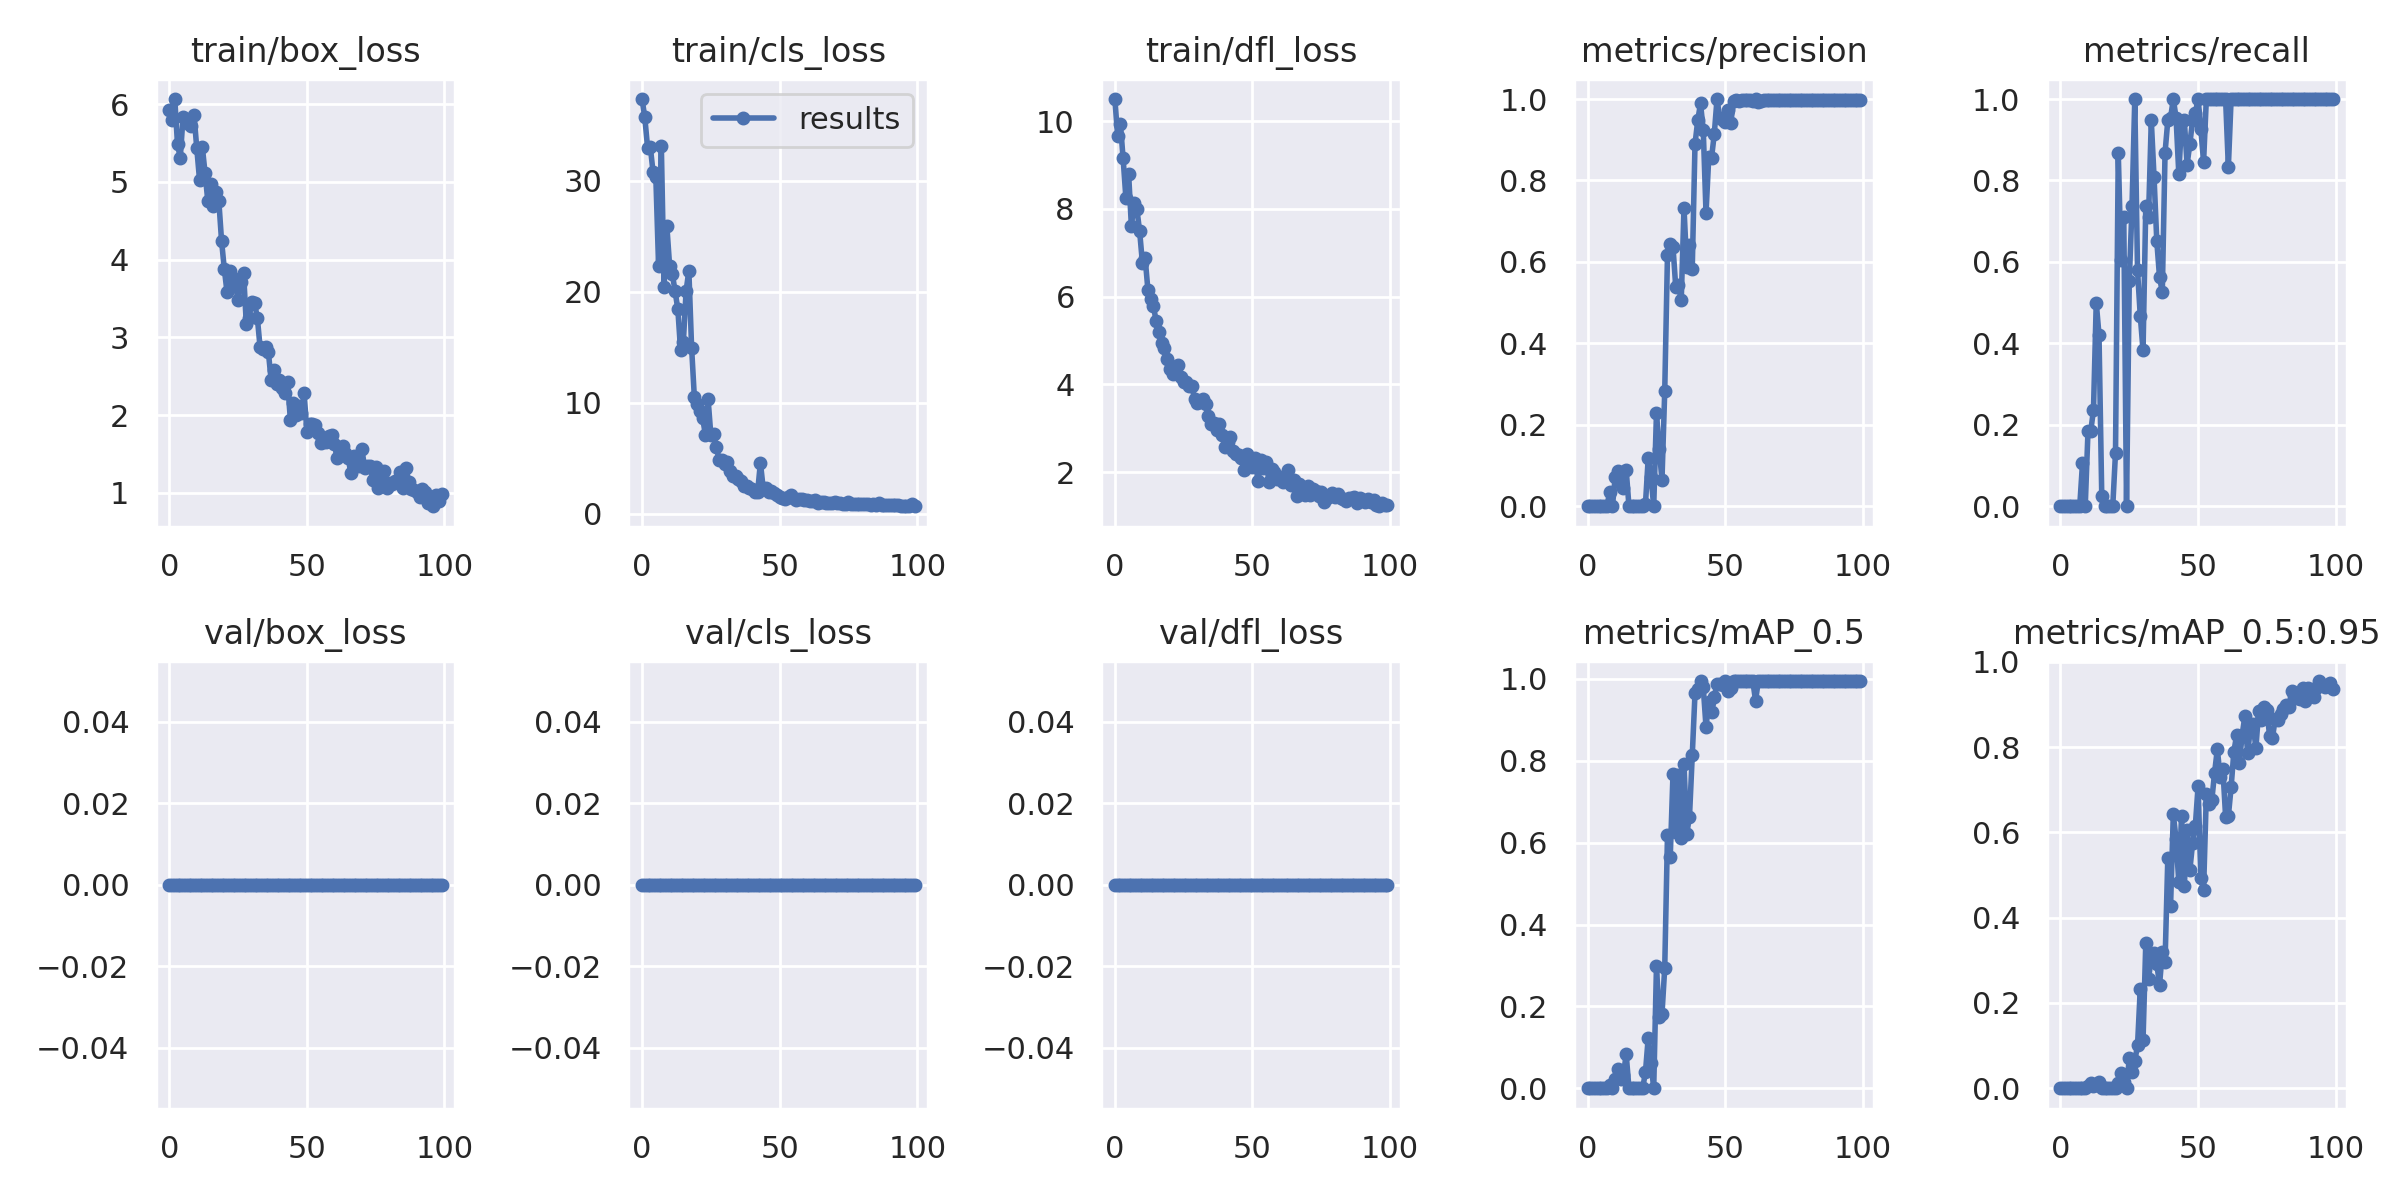

Data behind this chart, as committed beside it:
epoch, train/box_loss, train/cls_loss, train/dfl_loss, metrics/precision, metrics/recall, metrics/mAP_0.5, metrics/mAP_0.5:0.95, val/box_loss, val/cls_loss, val/dfl_loss, x/lr0, x/lr1, x/lr2
0, 5.918, 37.35, 10.5, 0, 0, 0, 0, 0, 0, 0, 0.0811, 0.0021, 0.0021
1, 5.79, 35.68, 9.668, 0, 0, 0, 0, 0, 0, 0, 0.06126, 0.004257, 0.004257
2, 6.065, 32.98, 9.942, 0, 0, 0, 0, 0, 0, 0, 0.04137, 0.006371, 0.006371
3, 5.482, 33.02, 9.148, 0, 0, 0, 0, 0, 0, 0, 0.02144, 0.008442, 0.008442
4, 5.308, 30.75, 8.252, 0, 0, 0, 0, 0, 0, 0, 0.009604, 0.009604, 0.009604
5, 5.835, 30.36, 8.796, 0, 0, 0, 0, 0, 0, 0, 0.009604, 0.009604, 0.009604
6, 5.801, 22.32, 7.609, 0, 0, 0, 0, 0, 0, 0, 0.009505, 0.009505, 0.009505
7, 5.741, 33.13, 8.132, 0, 0, 0, 0, 0, 0, 0, 0.009406, 0.009406, 0.009406
8, 5.72, 20.45, 7.992, 0.03484, 0.1053, 0.007605, 0.001664, 0, 0, 0, 0.009307, 0.009307, 0.009307
9, 5.859, 25.93, 7.49, 0, 0, 0, 0, 0, 0, 0, 0.009208, 0.009208, 0.009208
10, 5.431, 22.35, 6.774, 0.07069, 0.1842, 0.02166, 0.004157, 0, 0, 0, 0.009109, 0.009109, 0.009109
11, 5.025, 21.57, 6.878, 0.08745, 0.1842, 0.04766, 0.01204, 0, 0, 0, 0.00901, 0.00901, 0.00901
12, 5.453, 20.04, 6.161, 0.06511, 0.2368, 0.02145, 0.00439, 0, 0, 0, 0.008911, 0.008911, 0.008911
13, 5.115, 18.41, 5.95, 0.04388, 0.5, 0.0335, 0.007727, 0, 0, 0, 0.008812, 0.008812, 0.008812
14, 4.756, 14.71, 5.791, 0.08911, 0.421, 0.08275, 0.01486, 0, 0, 0, 0.008713, 0.008713, 0.008713
15, 4.973, 15.46, 5.44, 0.0005807, 0.02632, 0.0001028, 2.056e-05, 0, 0, 0, 0.008614, 0.008614, 0.008614
16, 4.685, 20.06, 5.198, 0, 0, 0, 0, 0, 0, 0, 0.008515, 0.008515, 0.008515
17, 4.874, 21.89, 4.945, 0, 0, 0, 0, 0, 0, 0, 0.008416, 0.008416, 0.008416
18, 4.757, 14.96, 4.825, 0, 0, 0, 0, 0, 0, 0, 0.008317, 0.008317, 0.008317
19, 4.242, 10.48, 4.581, 0, 0, 0, 0, 0, 0, 0, 0.008218, 0.008218, 0.008218
20, 3.879, 9.921, 4.354, 0.0008333, 0.1316, 0.0004767, 0.0001979, 0, 0, 0, 0.008119, 0.008119, 0.008119
21, 3.577, 9.25, 4.234, 0.0055, 0.8684, 0.03949, 0.01305, 0, 0, 0, 0.00802, 0.00802, 0.00802
22, 3.859, 8.623, 4.289, 0.1183, 0.6053, 0.1233, 0.03482, 0, 0, 0, 0.007921, 0.007921, 0.007921
23, 3.767, 7.125, 4.439, 0.07108, 0.7105, 0.0623, 0.01566, 0, 0, 0, 0.007822, 0.007822, 0.007822
24, 3.681, 10.29, 4.179, 0, 0, 0, 0, 0, 0, 0, 0.007723, 0.007723, 0.007723
25, 3.48, 7.057, 4.051, 0.2283, 0.5526, 0.2984, 0.07002, 0, 0, 0, 0.007624, 0.007624, 0.007624
26, 3.712, 7.15, 4.046, 0.1408, 0.7368, 0.1736, 0.03795, 0, 0, 0, 0.007525, 0.007525, 0.007525
27, 3.826, 5.982, 3.965, 0.06449, 1, 0.181, 0.06361, 0, 0, 0, 0.007426, 0.007426, 0.007426
28, 3.169, 4.865, 3.958, 0.2824, 0.5789, 0.2937, 0.1005, 0, 0, 0, 0.007327, 0.007327, 0.007327
29, 3.253, 4.86, 3.664, 0.6173, 0.467, 0.6181, 0.2338, 0, 0, 0, 0.007228, 0.007228, 0.007228
30, 3.454, 4.452, 3.581, 0.645, 0.3829, 0.5639, 0.1127, 0, 0, 0, 0.007129, 0.007129, 0.007129
31, 3.438, 4.685, 3.591, 0.6371, 0.7368, 0.7674, 0.3407, 0, 0, 0, 0.00703, 0.00703, 0.00703
32, 3.251, 3.815, 3.674, 0.5384, 0.7105, 0.6254, 0.2564, 0, 0, 0, 0.006931, 0.006931, 0.006931
33, 2.871, 3.428, 3.557, 0.5428, 0.9474, 0.7644, 0.3068, 0, 0, 0, 0.006832, 0.006832, 0.006832
34, 2.853, 3.357, 3.281, 0.5059, 0.8083, 0.6124, 0.318, 0, 0, 0, 0.006733, 0.006733, 0.006733
35, 2.878, 3.153, 3.108, 0.7331, 0.6507, 0.7927, 0.2918, 0, 0, 0, 0.006634, 0.006634, 0.006634
36, 2.814, 2.978, 3.123, 0.5875, 0.5623, 0.6218, 0.2424, 0, 0, 0, 0.006535, 0.006535, 0.006535
37, 2.454, 2.517, 2.97, 0.6403, 0.5263, 0.6639, 0.3196, 0, 0, 0, 0.006436, 0.006436, 0.006436
38, 2.573, 2.507, 3.097, 0.5838, 0.8684, 0.8131, 0.2964, 0, 0, 0, 0.006337, 0.006337, 0.006337
39, 2.405, 2.349, 2.852, 0.8893, 0.9474, 0.965, 0.5395, 0, 0, 0, 0.006238, 0.006238, 0.006238
40, 2.446, 2.265, 2.582, 0.9477, 0.9534, 0.9749, 0.4266, 0, 0, 0, 0.006139, 0.006139, 0.006139
41, 2.347, 1.951, 2.685, 0.9892, 1, 0.995, 0.6425, 0, 0, 0, 0.00604, 0.00604, 0.00604
42, 2.289, 1.994, 2.801, 0.9236, 0.9545, 0.9796, 0.5841, 0, 0, 0, 0.005941, 0.005941, 0.005941
43, 2.419, 4.585, 2.486, 0.7202, 0.8158, 0.8829, 0.483, 0, 0, 0, 0.005842, 0.005842, 0.005842
44, 1.942, 2.321, 2.417, 0.8569, 0.9453, 0.9427, 0.6385, 0, 0, 0, 0.005743, 0.005743, 0.005743
45, 2.155, 2.284, 2.393, 0.855, 0.9474, 0.9191, 0.4744, 0, 0, 0, 0.005644, 0.005644, 0.005644
46, 2.006, 1.945, 2.315, 0.914, 0.8392, 0.9553, 0.6068, 0, 0, 0, 0.005545, 0.005545, 0.005545
47, 2.114, 2.034, 2.046, 1, 0.8894, 0.9886, 0.5109, 0, 0, 0, 0.005446, 0.005446, 0.005446
48, 2.022, 1.856, 2.418, 0.9533, 0.9474, 0.9886, 0.5742, 0, 0, 0, 0.005347, 0.005347, 0.005347
49, 2.28, 1.686, 2.205, 0.9483, 0.9647, 0.9842, 0.6154, 0, 0, 0, 0.005248, 0.005248, 0.005248
50, 1.785, 1.545, 2.126, 0.9443, 1, 0.9945, 0.7083, 0, 0, 0, 0.005149, 0.005149, 0.005149
51, 1.888, 1.444, 2.321, 0.9724, 0.926, 0.9695, 0.4925, 0, 0, 0, 0.00505, 0.00505, 0.00505
52, 1.881, 1.35, 1.793, 0.9414, 0.8461, 0.9787, 0.4652, 0, 0, 0, 0.004951, 0.004951, 0.004951
53, 1.866, 1.536, 2.276, 0.9944, 1, 0.995, 0.6895, 0, 0, 0, 0.004852, 0.004852, 0.004852
54, 1.775, 1.72, 2.091, 0.9967, 1, 0.995, 0.6659, 0, 0, 0, 0.004753, 0.004753, 0.004753
55, 1.64, 1.411, 2.234, 0.9955, 1, 0.995, 0.676, 0, 0, 0, 0.004654, 0.004654, 0.004654
56, 1.699, 1.201, 1.773, 0.9965, 1, 0.995, 0.7404, 0, 0, 0, 0.004555, 0.004555, 0.004555
57, 1.655, 1.28, 2.082, 0.9971, 1, 0.995, 0.7953, 0, 0, 0, 0.004456, 0.004456, 0.004456
58, 1.725, 1.367, 2.011, 0.9974, 1, 0.995, 0.7306, 0, 0, 0, 0.004357, 0.004357, 0.004357
59, 1.742, 1.2, 1.855, 0.9965, 1, 0.995, 0.7498, 0, 0, 0, 0.004258, 0.004258, 0.004258
... 40 more rows
